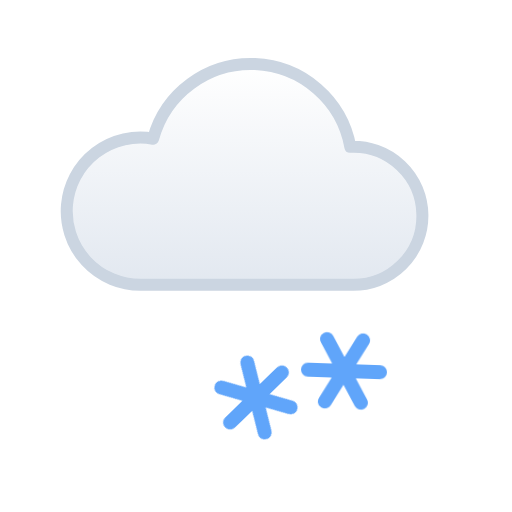
t = 0.00 s
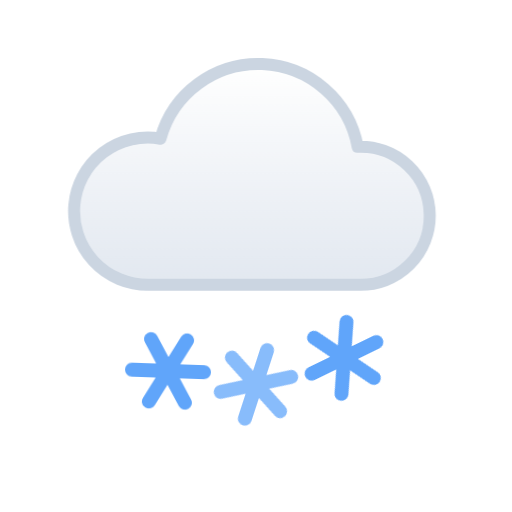
t = 2.30 s
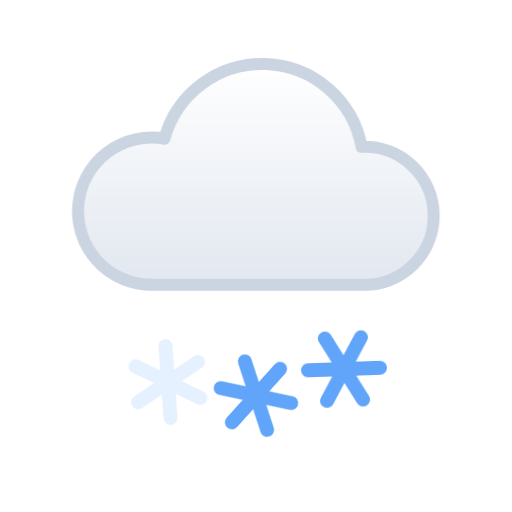
t = 2.90 s
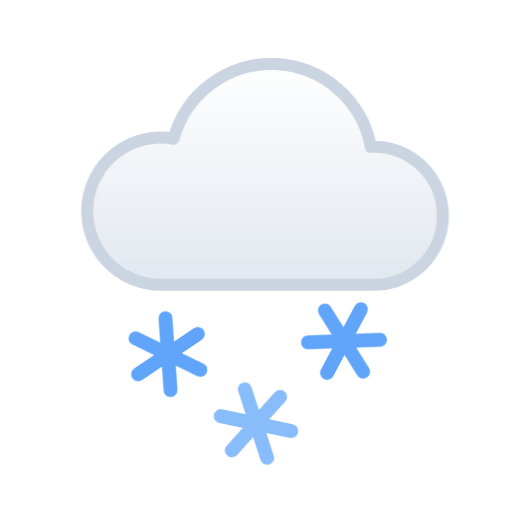
t = 4.40 s
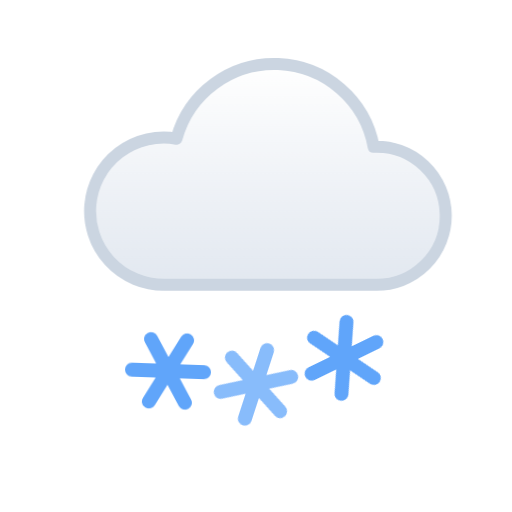
t = 5.30 s
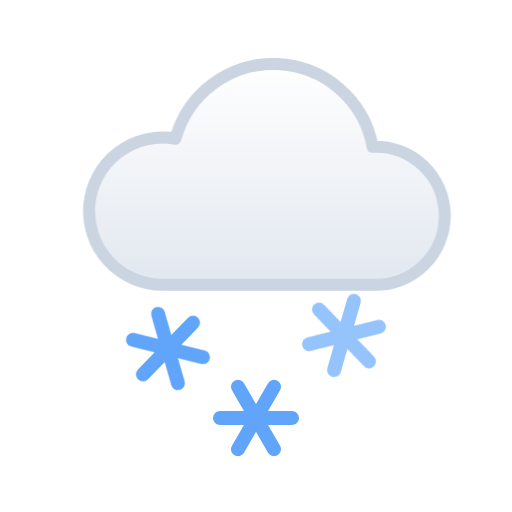
t = 7.10 s

The animated SVG that drew these frames (rendered in a browser with its animation timeline set to each time). Animation: 2 CSS @keyframes rules; one cycle of 8.30 s, repeats indefinitely.

<svg xmlns="http://www.w3.org/2000/svg" viewBox="0 0 64 64" width="64" height="64" role="img"><title>Snow</title><defs><linearGradient id="wtc-13n-cl" x1="0" y1="0" x2="0" y2="1"><stop offset="0" stop-color="#FFFFFF"/><stop offset="1" stop-color="#E2E8F0"/></linearGradient></defs><style>@keyframes wtc-13n-drift{from{transform:translateX(-1.5px)}to{transform:translateX(1.5px)}}.wtc-13n-c0{animation:wtc-13n-drift 6s ease-in-out infinite alternate}@keyframes wtc-13n-snow{0%{transform:translateY(-3px) rotate(0);opacity:0}20%,80%{opacity:1}100%{transform:translateY(4px) rotate(120deg);opacity:0}}.wtc-13n-f0{transform-box:fill-box;transform-origin:center;animation:wtc-13n-snow 3s linear 0s infinite}.wtc-13n-f1{transform-box:fill-box;transform-origin:center;animation:wtc-13n-snow 3s linear -1.15s infinite}.wtc-13n-f2{transform-box:fill-box;transform-origin:center;animation:wtc-13n-snow 3s linear -2.3s infinite}@media (prefers-reduced-motion:reduce){*{animation:none!important}}</style><path class="wtc-13n-c0" d="M19.05 35.6A9.2 9.2 0 1 1 20.64 17.34A12.65 12.65 0 0 1 45.29 18.35A8.63 8.63 0 1 1 45.5 35.6Z" fill="url(#wtc-13n-cl)" stroke="#CBD5E1" stroke-width="1.5" stroke-linejoin="round"/><path class="wtc-13n-f0" d="M21 39.5V48.5M17.1 41.75L24.9 46.25M17.1 46.25L24.9 41.75" stroke="#60A5FA" stroke-width="1.75" stroke-linecap="round"/><path class="wtc-13n-f1" d="M32 45.5V54.5M28.1 47.75L35.9 52.25M28.1 52.25L35.9 47.75" stroke="#60A5FA" stroke-width="1.75" stroke-linecap="round"/><path class="wtc-13n-f2" d="M43 39.5V48.5M39.1 41.75L46.9 46.25M39.1 46.25L46.9 41.75" stroke="#60A5FA" stroke-width="1.75" stroke-linecap="round"/></svg>
